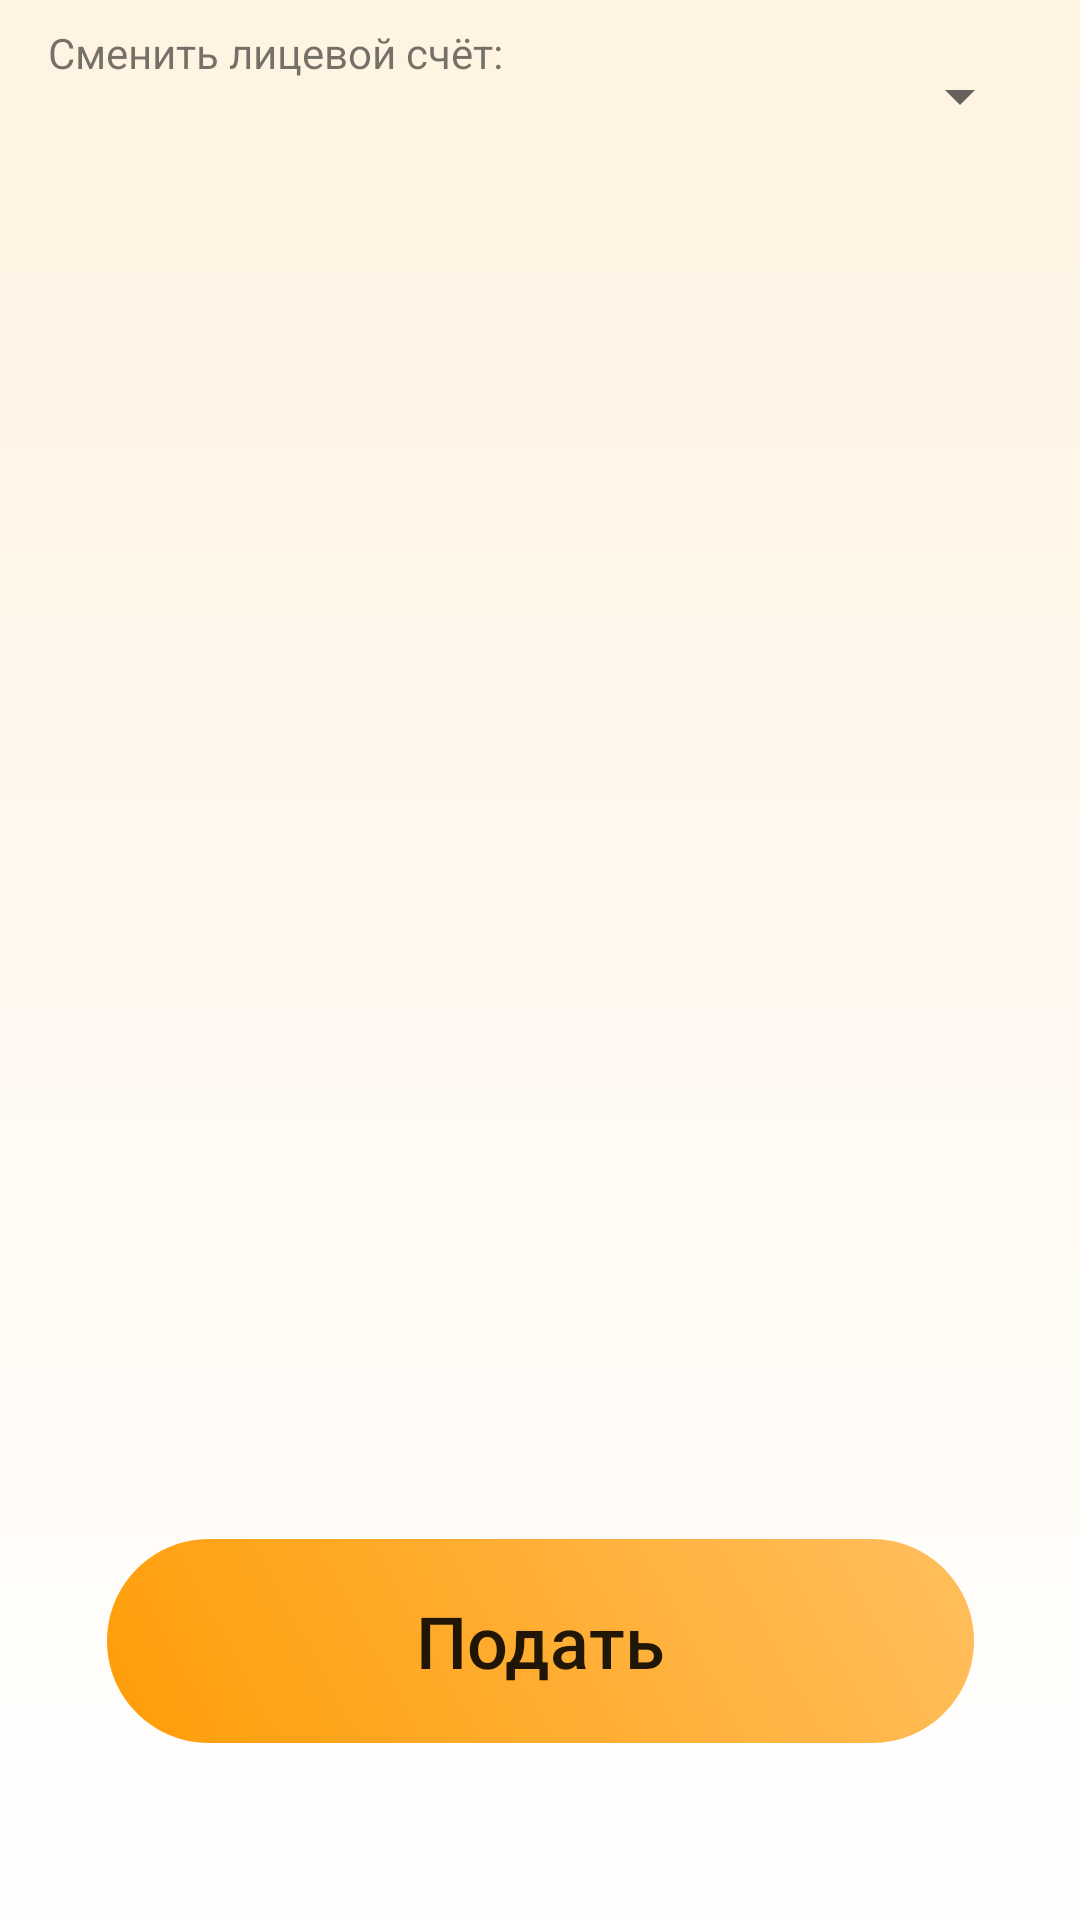

The Android layout XML behind this screen, and the referenced resources:
<!-- AndroidManifest.xml: application theme Theme.Mada_2 -->
<!-- res/layout/fragment_main.xml -->
<?xml version="1.0" encoding="utf-8"?>
<FrameLayout xmlns:android="http://schemas.android.com/apk/res/android"
    xmlns:app="http://schemas.android.com/apk/res-auto"
    xmlns:tools="http://schemas.android.com/tools"
    android:layout_width="match_parent"
    android:layout_height="match_parent"
    tools:context=".MainFragment"
    android:background="@drawable/gradient_background">

    <androidx.constraintlayout.widget.ConstraintLayout
        android:id="@+id/text_choose_account"
        android:layout_width="match_parent"
        android:layout_height="match_parent">

        <TextView
            android:id="@+id/textView"
            android:layout_width="0dp"
            android:layout_height="wrap_content"
            android:layout_marginStart="16dp"
            android:layout_marginTop="8dp"
            android:text="@string/alter_account_text"
            app:layout_constraintStart_toStartOf="parent"
            app:layout_constraintTop_toTopOf="parent" />

        <Spinner
            android:id="@+id/accounts_list"
            android:layout_width="0dp"
            android:layout_height="48dp"
            android:layout_marginStart="8dp"
            android:layout_marginTop="8dp"
            android:layout_marginEnd="16dp"
            android:contentDescription="@string/app_name"
            android:minHeight="48dp"
            app:layout_constraintEnd_toEndOf="parent"
            app:layout_constraintStart_toEndOf="@+id/textView"
            app:layout_constraintTop_toTopOf="parent" />

        <androidx.recyclerview.widget.RecyclerView
            android:id="@+id/recycler_meters"
            android:layout_width="0dp"
            android:layout_height="0dp"
            android:layout_marginStart="16dp"
            android:layout_marginTop="8dp"
            android:layout_marginEnd="16dp"
            android:layout_marginBottom="16dp"
            android:background="@android:color/transparent"
            app:layout_constraintBottom_toTopOf="@+id/btn_send"
            app:layout_constraintEnd_toEndOf="parent"
            app:layout_constraintStart_toStartOf="parent"
            app:layout_constraintTop_toBottomOf="@+id/accounts_list" />

        <androidx.appcompat.widget.AppCompatButton
            android:id="@+id/btn_send"
            style="@style/MainButtons"
            android:layout_width="wrap_content"
            android:layout_height="wrap_content"
            android:layout_gravity="start"
            android:text="@string/send"
            app:layout_constraintBottom_toBottomOf="parent"
            app:layout_constraintEnd_toEndOf="parent"
            app:layout_constraintStart_toStartOf="parent" />

        <ProgressBar
            android:id="@+id/progressBar"
            style="?android:attr/progressBarStyle"
            android:layout_width="wrap_content"
            android:layout_height="wrap_content"
            android:layout_marginBottom="1dp"
            android:visibility="invisible"
            app:layout_constraintBottom_toBottomOf="parent"
            app:layout_constraintEnd_toEndOf="parent"
            app:layout_constraintStart_toStartOf="parent" />

    </androidx.constraintlayout.widget.ConstraintLayout>
</FrameLayout>
<!-- resources referenced by this layout -->
<resources>
  <!-- drawable gradient_background (drawable) -->
  <?xml version="1.0" encoding="utf-8"?>
  <selector xmlns:android="http://schemas.android.com/apk/res/android">
      <item>
          <shape>
              <gradient
                  android:startColor="#FFF3E1"
                  android:endColor="#FFFFFF"
                  android:angle="-90"
                  />
          </shape>
      </item>
  </selector>
  <string name="alter_account_text">Сменить лицевой счёт:</string>
  <string name="app_name">mada_2</string>
  <string name="send">Подать</string>
  <style name="MainButtons" parent="Widget.AppCompat.Button">
          <item name="android:background">@drawable/buttons_gradient</item>
          <item name="android:layout_width">289dp</item>
          <item name="android:layout_height">68dp</item>
          <item name="android:layout_marginBottom">59dp</item>
  
          <item name="textAllCaps">false</item>
          <item name="android:textSize">24sp</item>
      </style>
  <style name="Theme.Mada_2" parent="Theme.MaterialComponents.DayNight.DarkActionBar">
          
          <item name="colorPrimary">@color/purple_500</item>
          <item name="colorPrimaryVariant">@color/purple_700</item>
          <item name="colorOnPrimary">@color/white</item>
          
          <item name="colorSecondary">@color/teal_200</item>
          <item name="colorSecondaryVariant">@color/teal_700</item>
          <item name="colorOnSecondary">@color/black</item>
          
          <item name="android:statusBarColor">?attr/colorPrimaryVariant</item>
          
      </style>
  <!-- drawable buttons_gradient (drawable) -->
  <vector xmlns:android="http://schemas.android.com/apk/res/android"
      xmlns:aapt="http://schemas.android.com/aapt"
  
      android:width="289dp"
      android:height="68dp"
      android:viewportWidth="289"
      android:viewportHeight="68">
  
      <group>
  
          <clip-path android:pathData="M34 0H255C273.778 0 289 15.2223 289 34C289 52.7777 273.778 68 255 68H34C15.2223 68 0 52.7777 0 34C0 15.2223 15.2223 0 34 0Z" />
  
          <group
              android:pivotX="144.5"
              android:pivotY="34"
              android:rotation="-28.467"
              android:scaleX="2.098"
              android:scaleY="33.328"
              android:translateX="-0.172"
              android:translateY="-7.063">
  
              <path android:pathData="M0 0V68H289V0">
  
                  <aapt:attr name="android:fillColor">
  
                      <gradient
                          android:endX="216.75"
                          android:endY="34"
                          android:startX="72.25"
                          android:startY="34"
                          android:type="linear">
  
                          <item
                              android:color="#FF9C06"
                              android:offset="0" />
  
                          <item
                              android:color="#FFC061"
                              android:offset="1" />
  
                      </gradient>
                  </aapt:attr>
              </path>
          </group>
      </group>
  </vector>
  <!-- not gathered from this repository: default colours our renderer supplied (Android Studio template values) -->
  <color name="purple_500">#FF6200EE</color>
  <color name="purple_700">#FF3700B3</color>
  <color name="teal_200">#FF03DAC5</color>
  <color name="teal_700">#FF018786</color>
  <color name="black">#FF000000</color>
  <color name="white">#FFFFFFFF</color>
</resources>
